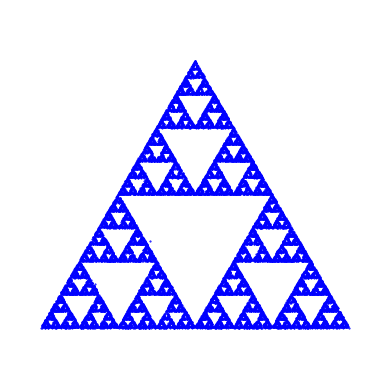

Reproduce this figure in Python.
import math
import random
from matplotlib import pyplot as plt


def plot_point(x, y):
    plt.plot(x, y, color='blue', linestyle=None, marker='.', markersize=1)


STYLE = 'g.'
WIDTH = 1
HEIGHT = WIDTH * math.sqrt(3) / 2
ANCHORS = [
    (0, 0),
    (WIDTH, 0),
    (WIDTH / 2, HEIGHT)
]

padding = 0.1
additional_height_padding = (WIDTH - HEIGHT) / 2
plt.xlim(-padding, WIDTH + padding)
plt.ylim(
    -padding - additional_height_padding,
    HEIGHT + additional_height_padding + padding
)
plt.gca().set_aspect('equal', adjustable='box')
plt.axis('off')

for anchor in ANCHORS:
    plot_point(anchor[0], anchor[1])

# Pick a random starting point within the outer triangle,
# but either inside or outside the center inner triangle
MODE = 'in'
assert MODE in {'in', 'out'}

if MODE == 'in':
    # Linearly more chance near top of inner triangle (b/c it's upside-down)
    start_y = random.triangular(0, HEIGHT / 2, HEIGHT / 2)
    inner_width = WIDTH * start_y / HEIGHT
    start_x = random.uniform(
        (WIDTH - inner_width) / 2,
        (WIDTH + inner_width) / 2
    )
else:
    top_half = random.uniform(0, 1) < 1 / 3     # 2x valid area in bottom half than top half
    if top_half:
        # Linearly more chance near bottom (0) of top-most inner triangle
        start_y = random.triangular(HEIGHT / 2, HEIGHT, HEIGHT / 2)
        outer_width = (HEIGHT - start_y) / HEIGHT * WIDTH
        # Width of horizontal cross-section of outer triangle at height START_Y
        start_x = random.uniform(
            (WIDTH - outer_width) / 2,
            (WIDTH + outer_width) / 2
        )
    else:
        start_y = random.triangular(0, HEIGHT / 2, 0)
        outer_width = (HEIGHT - start_y) / HEIGHT * WIDTH
        delta_width = (WIDTH - outer_width) / 2
        start_x = random.choice([
            random.uniform(
                delta_width,
                outer_width / 2
            ),
            random.uniform(
                WIDTH - outer_width / 2,
                WIDTH - delta_width
            )
        ])
plot_point(start_x, start_y)
point = (start_x, start_y)

# Start drawing the Sierpinski triangle
for _ in range(25_000):
    selected_anchor = random.choice(ANCHORS)
    new_x = (point[0] + selected_anchor[0]) / 2
    new_y = (point[1] + selected_anchor[1]) / 2
    plot_point(new_x, new_y)
    point = (new_x, new_y)

plt.savefig('output', dpi=200)
plt.show()
